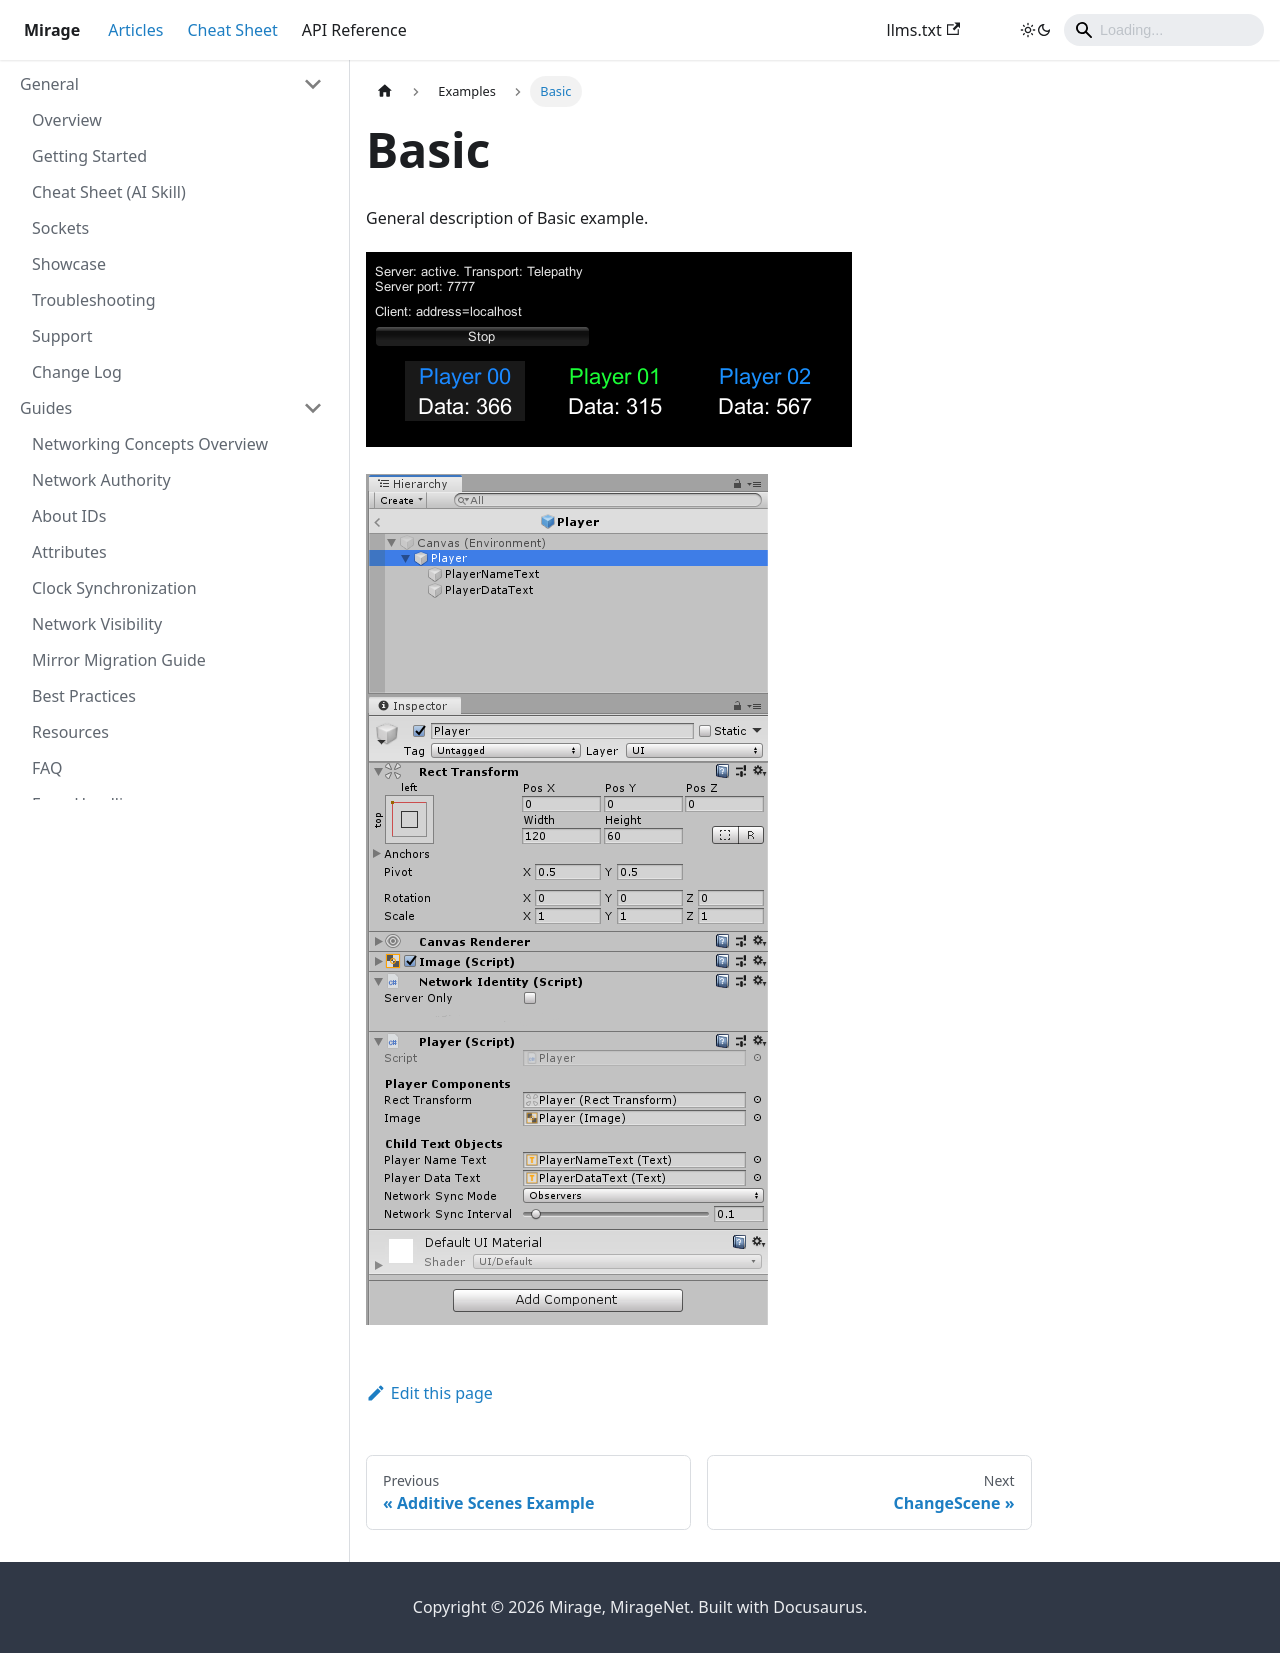

repository: MirageNet/Mirage · page: docs/examples/basic/index.html · generator: docusaurus

# Basic

General description of Basic example.

![Basic Example](/img/examples/basic/Basic.PNG)

![Basic Player](/img/examples/basic/BasicPlayer.PNG)
